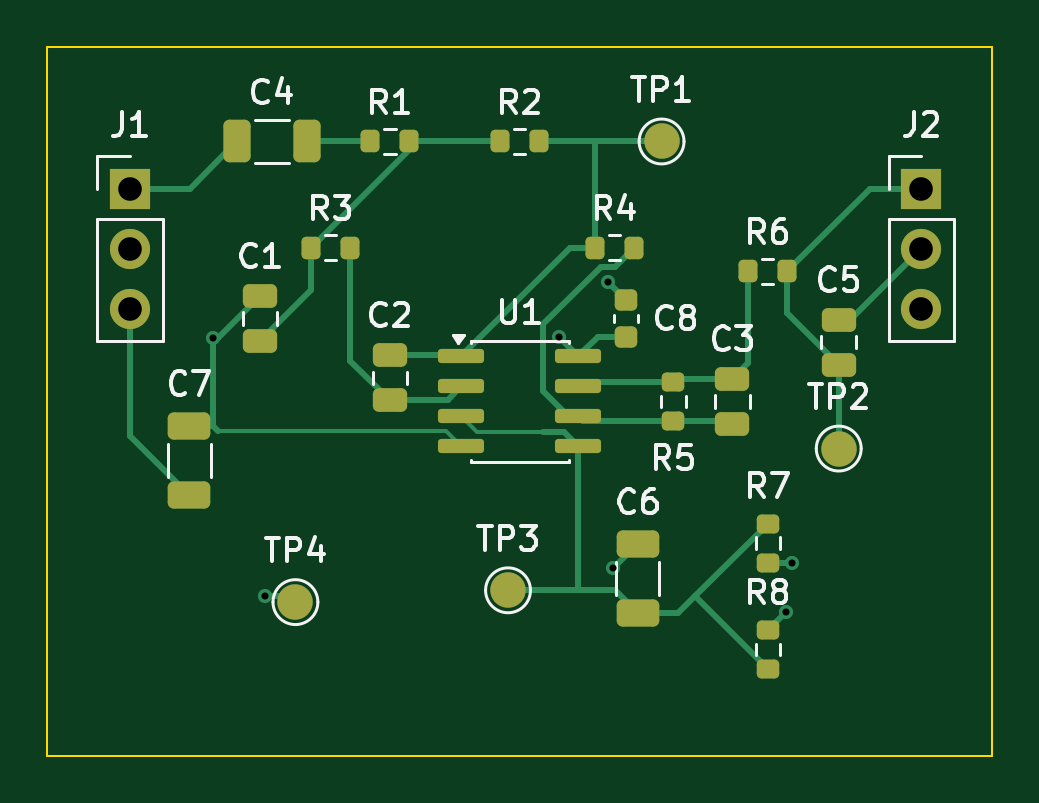
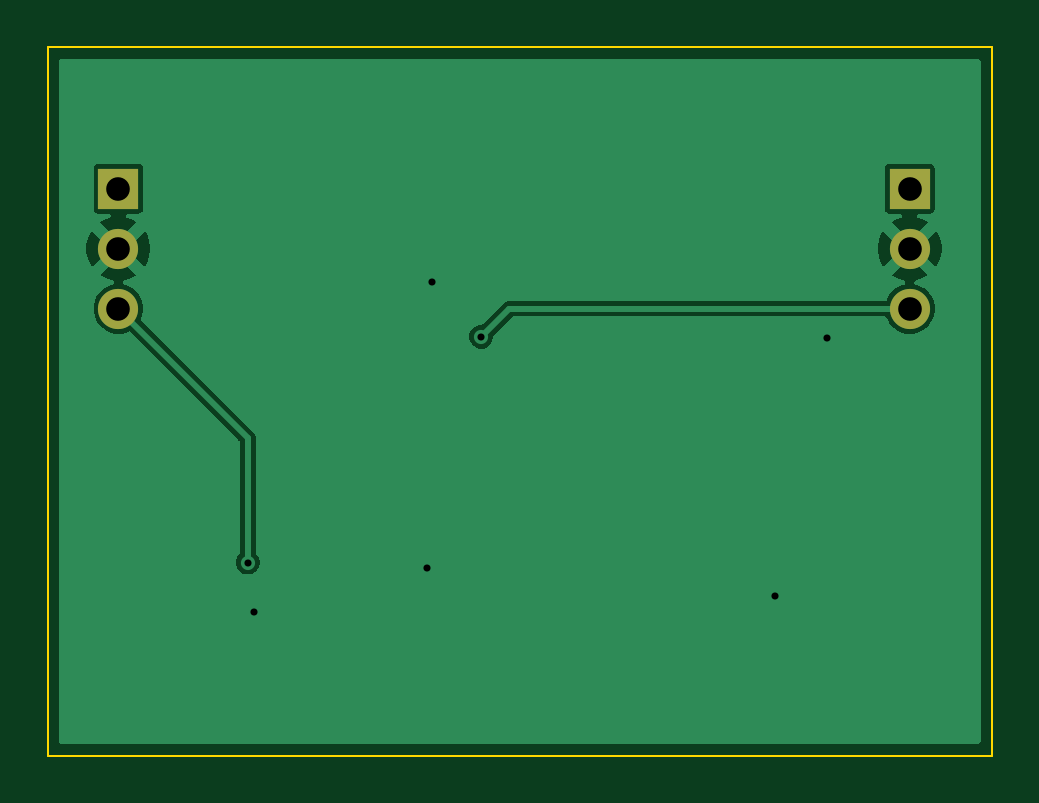
Circuit board: 9 layer files. Board 40.0 x 30.0 mm.
- bottom_copper: fe_aaf_001-B_Cu.gbr (12350 bytes)
- bottom_mask: fe_aaf_001-B_Mask.gbr (698 bytes)
- bottom_silk: fe_aaf_001-B_Silkscreen.gbr (456 bytes)
- outline: fe_aaf_001-Edge_Cuts.gbr (560 bytes)
- top_copper: fe_aaf_001-F_Cu.gbr (8912 bytes)
- top_mask: fe_aaf_001-F_Mask.gbr (3481 bytes)
- paste: fe_aaf_001-F_Paste.gbr (3027 bytes)
- top_silk: fe_aaf_001-F_Silkscreen.gbr (28597 bytes)
- drill: fe_aaf_001.drl (550 bytes)

=== bottom_copper: fe_aaf_001-B_Cu.gbr (12350 bytes, source omitted) ===
=== bottom_mask: fe_aaf_001-B_Mask.gbr ===
%TF.GenerationSoftware,KiCad,Pcbnew,10.0.8*%
%TF.CreationDate,2026-11-17T21:43:05+00:00*%
%TF.ProjectId,fe_aaf_001,66655f61-6166-45f3-9030-312e6b696361,rev?*%
%TF.SameCoordinates,Original*%
%TF.FileFunction,Soldermask,Bot*%
%TF.FilePolarity,Negative*%
%FSLAX46Y46*%
G04 Gerber Fmt 4.6, Leading zero omitted, Abs format (unit mm)*
G04 Created by KiCad (PCBNEW 10.0.8) date 2026-11-17 21:43:05*
%MOMM*%
%LPD*%
G01*
G04 APERTURE LIST*
%ADD10R,1.700000X1.700000*%
%ADD11C,1.700000*%
G04 APERTURE END LIST*
D10*
%TO.C,J1*%
X3500000Y-6000000D03*
D11*
X3500000Y-8540000D03*
X3500000Y-11080000D03*
%TD*%
D10*
%TO.C,J2*%
X37000000Y-6000000D03*
D11*
X37000000Y-8540000D03*
X37000000Y-11080000D03*
%TD*%
M02*

=== bottom_silk: fe_aaf_001-B_Silkscreen.gbr ===
%TF.GenerationSoftware,KiCad,Pcbnew,10.0.8*%
%TF.CreationDate,2026-11-17T21:43:05+00:00*%
%TF.ProjectId,fe_aaf_001,66655f61-6166-45f3-9030-312e6b696361,rev?*%
%TF.SameCoordinates,Original*%
%TF.FileFunction,Legend,Bot*%
%TF.FilePolarity,Positive*%
%FSLAX46Y46*%
G04 Gerber Fmt 4.6, Leading zero omitted, Abs format (unit mm)*
G04 Created by KiCad (PCBNEW 10.0.8) date 2026-11-17 21:43:05*
%MOMM*%
%LPD*%
G01*
G04 APERTURE LIST*
G04 APERTURE END LIST*
M02*

=== outline: fe_aaf_001-Edge_Cuts.gbr ===
%TF.GenerationSoftware,KiCad,Pcbnew,10.0.8*%
%TF.CreationDate,2026-11-17T21:43:05+00:00*%
%TF.ProjectId,fe_aaf_001,66655f61-6166-45f3-9030-312e6b696361,rev?*%
%TF.SameCoordinates,Original*%
%TF.FileFunction,Profile,NP*%
%FSLAX46Y46*%
G04 Gerber Fmt 4.6, Leading zero omitted, Abs format (unit mm)*
G04 Created by KiCad (PCBNEW 10.0.8) date 2026-11-17 21:43:05*
%MOMM*%
%LPD*%
G01*
G04 APERTURE LIST*
%TA.AperFunction,Profile*%
%ADD10C,0.100000*%
%TD*%
G04 APERTURE END LIST*
D10*
X0Y0D02*
X40000000Y0D01*
X40000000Y-30000000D01*
X0Y-30000000D01*
X0Y0D01*
M02*

=== top_copper: fe_aaf_001-F_Cu.gbr (8912 bytes, source omitted) ===
=== top_mask: fe_aaf_001-F_Mask.gbr ===
%TF.GenerationSoftware,KiCad,Pcbnew,10.0.8*%
%TF.CreationDate,2026-11-17T21:43:05+00:00*%
%TF.ProjectId,fe_aaf_001,66655f61-6166-45f3-9030-312e6b696361,rev?*%
%TF.SameCoordinates,Original*%
%TF.FileFunction,Soldermask,Top*%
%TF.FilePolarity,Negative*%
%FSLAX46Y46*%
G04 Gerber Fmt 4.6, Leading zero omitted, Abs format (unit mm)*
G04 Created by KiCad (PCBNEW 10.0.8) date 2026-11-17 21:43:05*
%MOMM*%
%LPD*%
G01*
G04 APERTURE LIST*
G04 Aperture macros list*
%AMRoundRect*
0 Rectangle with rounded corners*
0 $1 Rounding radius*
0 $2 $3 $4 $5 $6 $7 $8 $9 X,Y pos of 4 corners*
0 Add a 4 corners polygon primitive as box body*
4,1,4,$2,$3,$4,$5,$6,$7,$8,$9,$2,$3,0*
0 Add four circle primitives for the rounded corners*
1,1,$1+$1,$2,$3*
1,1,$1+$1,$4,$5*
1,1,$1+$1,$6,$7*
1,1,$1+$1,$8,$9*
0 Add four rect primitives between the rounded corners*
20,1,$1+$1,$2,$3,$4,$5,0*
20,1,$1+$1,$4,$5,$6,$7,0*
20,1,$1+$1,$6,$7,$8,$9,0*
20,1,$1+$1,$8,$9,$2,$3,0*%
G04 Aperture macros list end*
%ADD10RoundRect,0.200000X-0.200000X-0.275000X0.200000X-0.275000X0.200000X0.275000X-0.200000X0.275000X0*%
%ADD11RoundRect,0.250000X0.475000X-0.250000X0.475000X0.250000X-0.475000X0.250000X-0.475000X-0.250000X0*%
%ADD12RoundRect,0.200000X0.275000X-0.200000X0.275000X0.200000X-0.275000X0.200000X-0.275000X-0.200000X0*%
%ADD13RoundRect,0.150000X-0.825000X-0.150000X0.825000X-0.150000X0.825000X0.150000X-0.825000X0.150000X0*%
%ADD14RoundRect,0.250000X0.650000X-0.325000X0.650000X0.325000X-0.650000X0.325000X-0.650000X-0.325000X0*%
%ADD15RoundRect,0.250000X-0.325000X-0.650000X0.325000X-0.650000X0.325000X0.650000X-0.325000X0.650000X0*%
%ADD16R,1.700000X1.700000*%
%ADD17C,1.700000*%
%ADD18C,1.500000*%
%ADD19RoundRect,0.225000X0.250000X-0.225000X0.250000X0.225000X-0.250000X0.225000X-0.250000X-0.225000X0*%
G04 APERTURE END LIST*
D10*
%TO.C,R2*%
X19175000Y-4000000D03*
X20825000Y-4000000D03*
%TD*%
D11*
%TO.C,C1*%
X9000000Y-12450000D03*
X9000000Y-10550000D03*
%TD*%
%TO.C,C3*%
X29000000Y-15950000D03*
X29000000Y-14050000D03*
%TD*%
D12*
%TO.C,R5*%
X26500000Y-15825000D03*
X26500000Y-14175000D03*
%TD*%
%TO.C,R7*%
X30500000Y-21825000D03*
X30500000Y-20175000D03*
%TD*%
D13*
%TO.C,U1*%
X17525000Y-13095000D03*
X17525000Y-14365000D03*
X17525000Y-15635000D03*
X17525000Y-16905000D03*
X22475000Y-16905000D03*
X22475000Y-15635000D03*
X22475000Y-14365000D03*
X22475000Y-13095000D03*
%TD*%
D14*
%TO.C,C7*%
X6000000Y-18975000D03*
X6000000Y-16025000D03*
%TD*%
D15*
%TO.C,C4*%
X8025000Y-4000000D03*
X10975000Y-4000000D03*
%TD*%
D10*
%TO.C,R3*%
X11175000Y-8500000D03*
X12825000Y-8500000D03*
%TD*%
%TO.C,R6*%
X29675000Y-9500000D03*
X31325000Y-9500000D03*
%TD*%
D16*
%TO.C,J1*%
X3500000Y-6000000D03*
D17*
X3500000Y-8540000D03*
X3500000Y-11080000D03*
%TD*%
D12*
%TO.C,R8*%
X30500000Y-26325000D03*
X30500000Y-24675000D03*
%TD*%
D18*
%TO.C,TP1*%
X26000000Y-4000000D03*
%TD*%
D11*
%TO.C,C5*%
X33500000Y-13450000D03*
X33500000Y-11550000D03*
%TD*%
%TO.C,C2*%
X14500000Y-14950000D03*
X14500000Y-13050000D03*
%TD*%
D19*
%TO.C,C8*%
X24500000Y-12275000D03*
X24500000Y-10725000D03*
%TD*%
D18*
%TO.C,TP3*%
X19500000Y-23000000D03*
%TD*%
D14*
%TO.C,C6*%
X25000000Y-23975000D03*
X25000000Y-21025000D03*
%TD*%
D10*
%TO.C,R4*%
X23175000Y-8500000D03*
X24825000Y-8500000D03*
%TD*%
D18*
%TO.C,TP2*%
X33500000Y-17000000D03*
%TD*%
D10*
%TO.C,R1*%
X13675000Y-4000000D03*
X15325000Y-4000000D03*
%TD*%
D16*
%TO.C,J2*%
X37000000Y-6000000D03*
D17*
X37000000Y-8540000D03*
X37000000Y-11080000D03*
%TD*%
D18*
%TO.C,TP4*%
X10500000Y-23500000D03*
%TD*%
M02*

=== paste: fe_aaf_001-F_Paste.gbr (3027 bytes, source withheld) ===
=== top_silk: fe_aaf_001-F_Silkscreen.gbr (28597 bytes, source omitted) ===
=== drill: fe_aaf_001.drl ===
M48
; DRILL file KiCad 10.0.8 date 2026-11-17T21:43:06
; FORMAT={-:-/ absolute / metric / decimal}
; #@! TF.CreationDate,2026-11-17T21:43:06+00:00
; #@! TF.GenerationSoftware,Kicad,Pcbnew,10.0.8
; #@! TF.FileFunction,MixedPlating,1,2
FMAT,2
METRIC
; #@! TA.AperFunction,Plated,PTH,ViaDrill
T1C0.300
; #@! TA.AperFunction,Plated,PTH,ComponentDrill
T2C1.000
%
G90
G05
T1
X6.99Y-12.336
X9.2Y-23.236
X21.645Y-12.265
X23.729Y-9.954
X23.948Y-22.076
X31.257Y-23.918
X31.52Y-21.825
T2
X3.5Y-6.0
X3.5Y-8.54
X3.5Y-11.08
X37.0Y-6.0
X37.0Y-8.54
X37.0Y-11.08
M30
